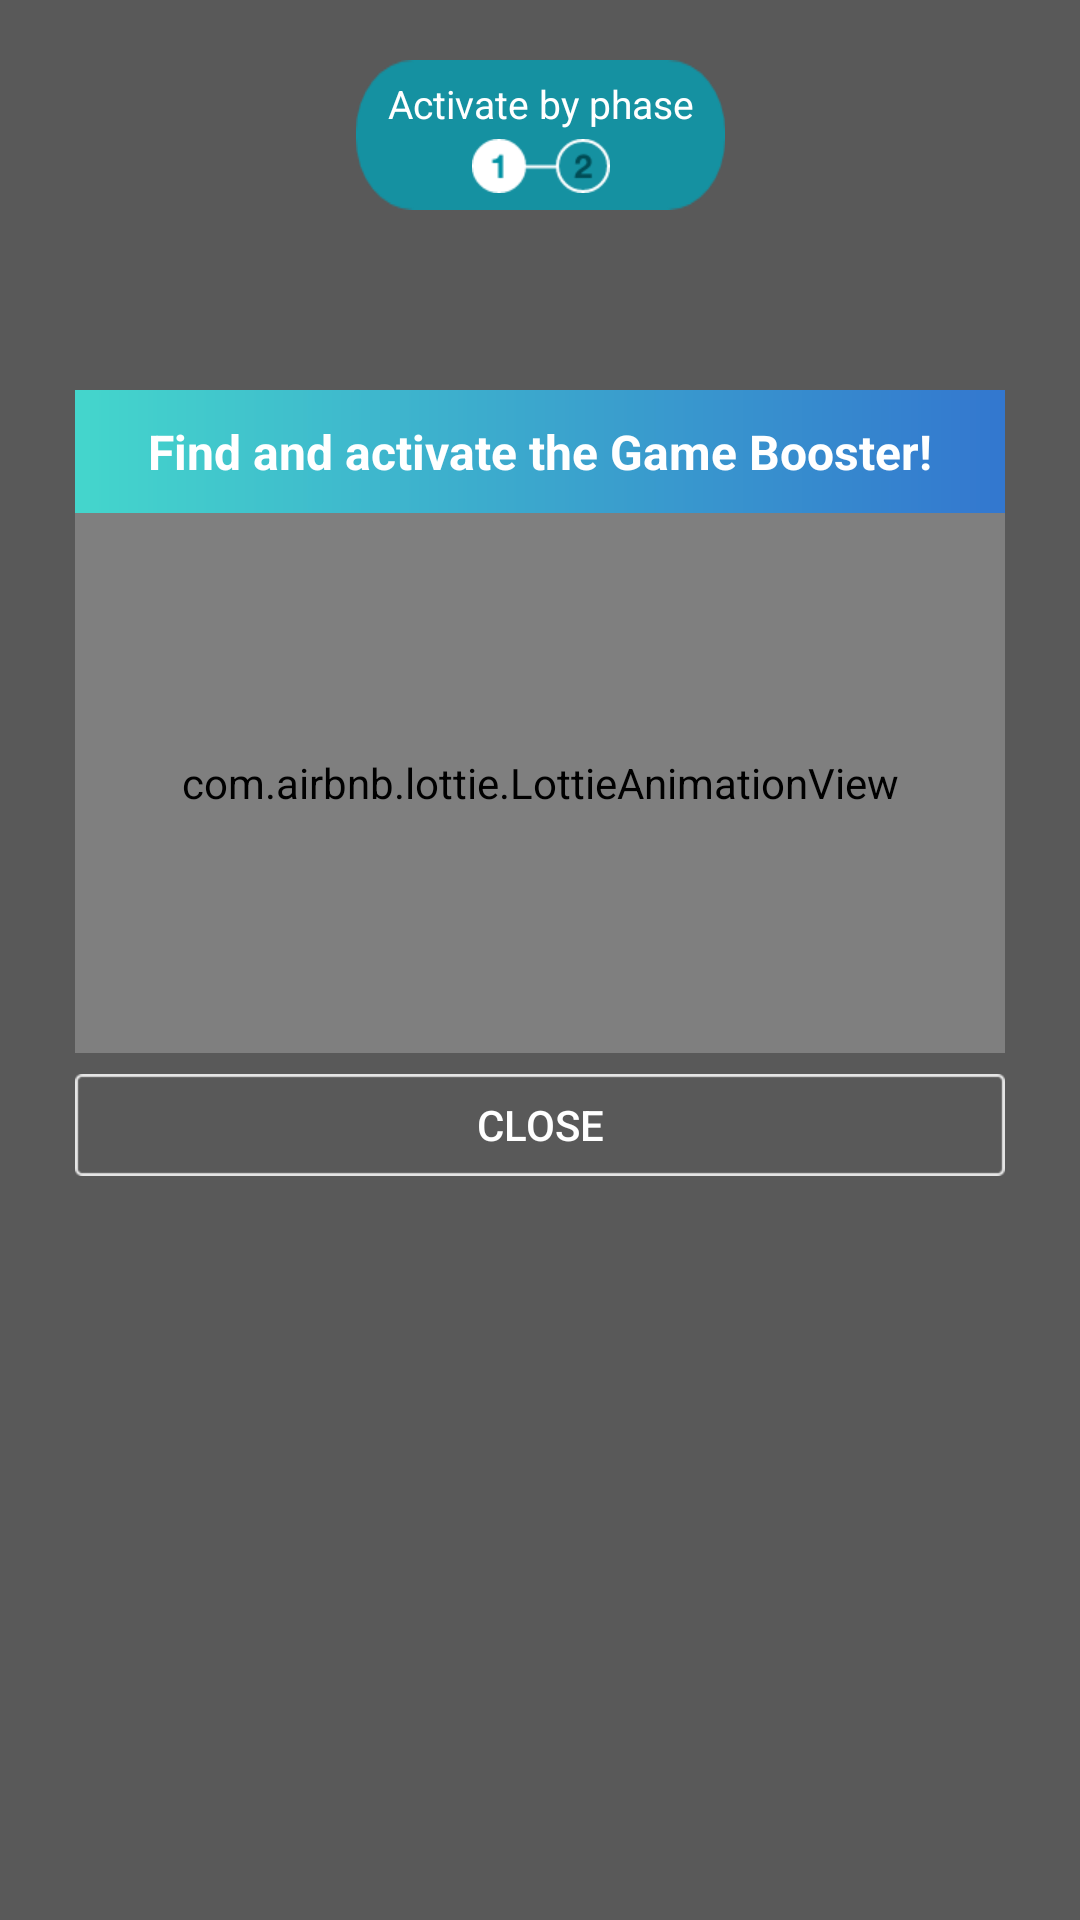

Android layout source for this screen:
<!-- AndroidManifest.xml: application theme AppTheme -->
<!-- res/layout/call_window_mode_guide.xml -->
<?xml version="1.0" encoding="utf-8"?>
<android.support.constraint.ConstraintLayout
    xmlns:android="http://schemas.android.com/apk/res/android"
    xmlns:app="http://schemas.android.com/apk/res-auto"
    android:layout_width="match_parent"
    android:layout_height="match_parent"
    android:background="#A6000000">
    <android.support.constraint.ConstraintLayout
        android:id="@+id/call_window_mode_step_top"
        android:layout_width="123dp"
        android:layout_height="50dp"
        android:background="@drawable/img_tutorial_text_bg"
        android:layout_marginTop="20dp"
        app:layout_constraintTop_toTopOf="parent"
        app:layout_constraintStart_toStartOf="parent"
        app:layout_constraintEnd_toEndOf="parent">
        <TextView
            android:id="@+id/call_window_mode_step_title"
            android:layout_width="wrap_content"
            android:layout_height="wrap_content"
            android:textSize="13sp"
            android:textColor="@color/white"
            android:text="@string/active_pharse"
            android:layout_marginTop="3dp"
            app:layout_constraintStart_toStartOf="parent"
            app:layout_constraintEnd_toEndOf="parent"
            app:layout_constraintTop_toTopOf="parent"
            app:layout_constraintBottom_toTopOf="@+id/call_window_mode_step_img"
            app:layout_constraintVertical_chainStyle="spread"/>
        <ImageView
            android:id="@+id/call_window_mode_step_img"
            android:layout_width="46dp"
            android:layout_height="18dp"
            android:background="@drawable/img_tutorial_number_1"
            android:layout_marginBottom="3dp"
            app:layout_constraintStart_toStartOf="parent"
            app:layout_constraintEnd_toEndOf="parent"
            app:layout_constraintBottom_toBottomOf="parent"
            app:layout_constraintTop_toBottomOf="@+id/call_window_mode_step_title"/>
    </android.support.constraint.ConstraintLayout>
    <android.support.constraint.ConstraintLayout
        android:layout_width="310dp"
        android:layout_height="262dp"
        android:layout_marginTop="60dp"
        app:layout_constraintStart_toStartOf="parent"
        app:layout_constraintEnd_toEndOf="parent"
        app:layout_constraintTop_toBottomOf="@+id/call_window_mode_step_top">
        <FrameLayout
            android:id="@+id/title_layout"
            android:layout_width="0dp"
            android:layout_height="41dp"
            android:background="@drawable/bg_toolbar"
            app:layout_constraintTop_toTopOf="parent"
            app:layout_constraintEnd_toEndOf="parent"
            app:layout_constraintStart_toStartOf="parent">
            <TextView
                android:layout_width="wrap_content"
                android:layout_height="wrap_content"
                android:layout_gravity="center"
                android:textSize="16sp"
                android:textColor="@color/white"
                android:textStyle="bold"
                android:text="@string/find_active_gamebooster"/>
        </FrameLayout>
        <com.airbnb.lottie.LottieAnimationView
            android:id="@+id/animation_view"
            android:layout_width="0dp"
            android:layout_height="180dp"
            android:background="@color/white"
            app:layout_constraintTop_toBottomOf="@+id/title_layout"
            app:layout_constraintStart_toStartOf="parent"
            app:layout_constraintEnd_toEndOf="parent"
            app:lottie_imageAssetsFolder="images"
            app:lottie_fileName="json/setting_permissions.json"/>
        <Button
            android:id="@+id/btn_close"
            android:layout_width="0dp"
            android:layout_height="34dp"
            android:text="@string/close"
            android:textColor="@color/white"
            android:background="@drawable/bg_accessibility_btn"
            android:layout_marginTop="7dp"
            app:layout_constraintStart_toStartOf="parent"
            app:layout_constraintEnd_toEndOf="parent"
            app:layout_constraintBottom_toBottomOf="parent"
            app:layout_constraintTop_toBottomOf="@+id/animation_view"/>
    </android.support.constraint.ConstraintLayout>
</android.support.constraint.ConstraintLayout>
<!-- resources referenced by this layout -->
<resources>
  <color name="white">#ffffff</color>
  <!-- drawable bg_accessibility_btn (drawable) -->
  <?xml version="1.0" encoding="utf-8"?>
  <selector xmlns:android="http://schemas.android.com/apk/res/android">
      <item android:state_pressed="true" android:drawable="@drawable/btn_setting_popup_pressed"/>
      <item android:drawable="@drawable/btn_setting_popup"/>
  </selector>
  <!-- drawable bg_toolbar (drawable) -->
  <?xml version="1.0" encoding="utf-8"?>
  <shape xmlns:android="http://schemas.android.com/apk/res/android">
      <gradient
          android:endColor="#3377CF"
          android:centerColor="#3BA6CD"
          android:startColor="#44D6CC"
          android:angle="360"/>
  </shape>
  <!-- drawable img_tutorial_number_1: png bitmap (drawable-xhdpi, 855 bytes) -->
  <string name="active_pharse">Activate by phase</string>
  <string name="close">Close</string>
  <string name="find_active_gamebooster">Find and activate the Game Booster!</string>
  <style name="AppTheme" parent="AppTheme.Base" />
  <!-- drawable btn_setting_popup_pressed: png bitmap (drawable-xhdpi, 348 bytes) -->
  <!-- drawable btn_setting_popup: png bitmap (drawable-xhdpi, 332 bytes) -->
  <style name="AppTheme.Base" parent="Theme.AppCompat.Light.NoActionBar">
          <item name="windowActionBar">false</item>
          <item name="android:windowNoTitle">true</item>
          <item name="colorPrimary">@color/colorPrimary</item>
          <item name="colorPrimaryDark">@color/colorPrimaryDark</item>
          <item name="colorAccent">@color/colorAccent</item>
          <item name="android:windowBackground">@android:color/transparent</item>
          <item name="android:windowContentOverlay">@null</item>
          <item name="android:windowTitleStyle">@null</item>
          <item name="android:seekBarStyle">@null</item>
          <item name="colorControlActivated">#00aa8e</item>
          <item name="colorSwitchThumbNormal">#f1f1f1</item>
          <item name="android:colorForeground">#c5c5c5</item>
      </style>
  <color name="colorPrimary">#3F51B5</color>
  <color name="colorPrimaryDark">#303F9F</color>
  <color name="colorAccent">#00aa8e</color>
</resources>
